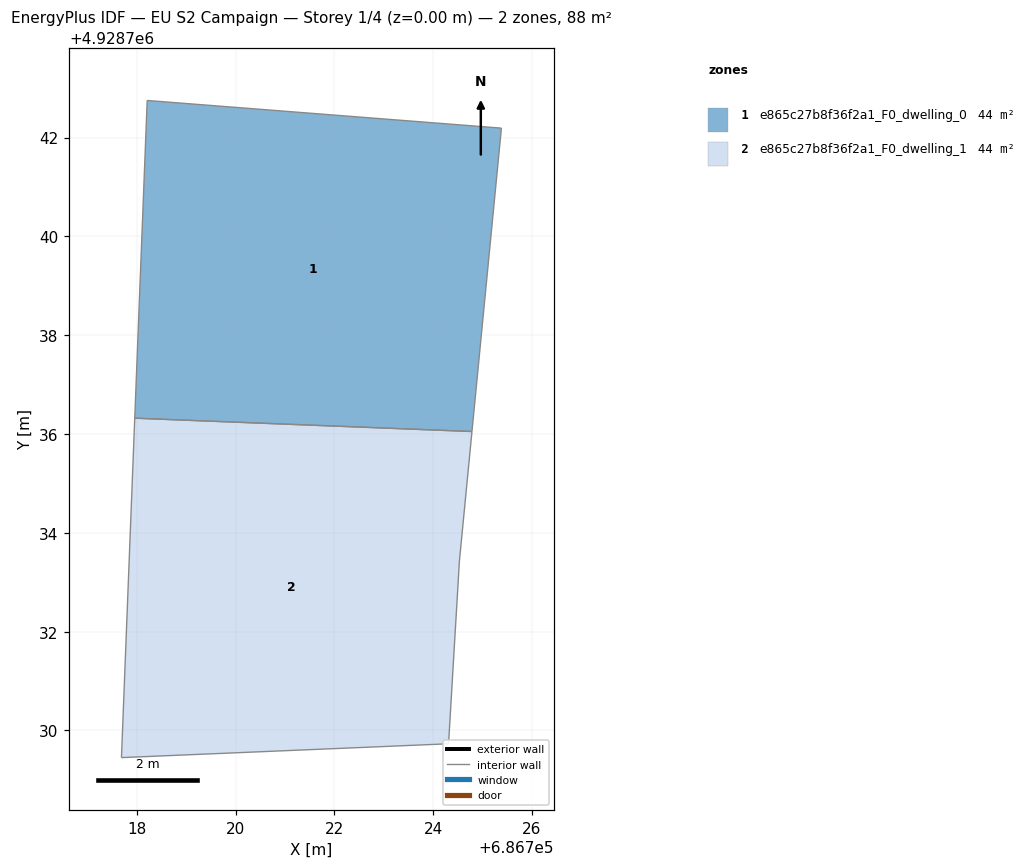
=== STOREY PLAN SPEC (per zone: floor XY polygon, exterior-wall plan segments, windows/doors) ===
zone 1: e865c27b8f36f2a1_F0_dwelling_0  (44.2 m²)
  floor: (686724.78, 4928736.05) (686725.38, 4928742.19) (686718.21, 4928742.75) (686717.96, 4928736.32)
  interior walls: 4
zone 2: e865c27b8f36f2a1_F0_dwelling_1  (44.2 m²)
  floor: (686724.31, 4928729.73) (686724.53, 4928733.43) (686724.78, 4928736.05) (686717.96, 4928736.32) (686717.69, 4928729.45)
  interior walls: 5

=== DERIVED (storey summary) ===
Building: EU S2 Campaign
Storey: 1 of 4  (floor level z = 0.00 m)
Storey gross floor area: 88.3 m²
Zones on this storey: 2
  - e865c27b8f36f2a1_F0_dwelling_0: floor 44.2 m²
  - e865c27b8f36f2a1_F0_dwelling_1: floor 44.2 m²
Zone adjacency (shared interzone walls):
  - e865c27b8f36f2a1_F0_dwelling_0 ↔ e865c27b8f36f2a1_F0_dwelling_1